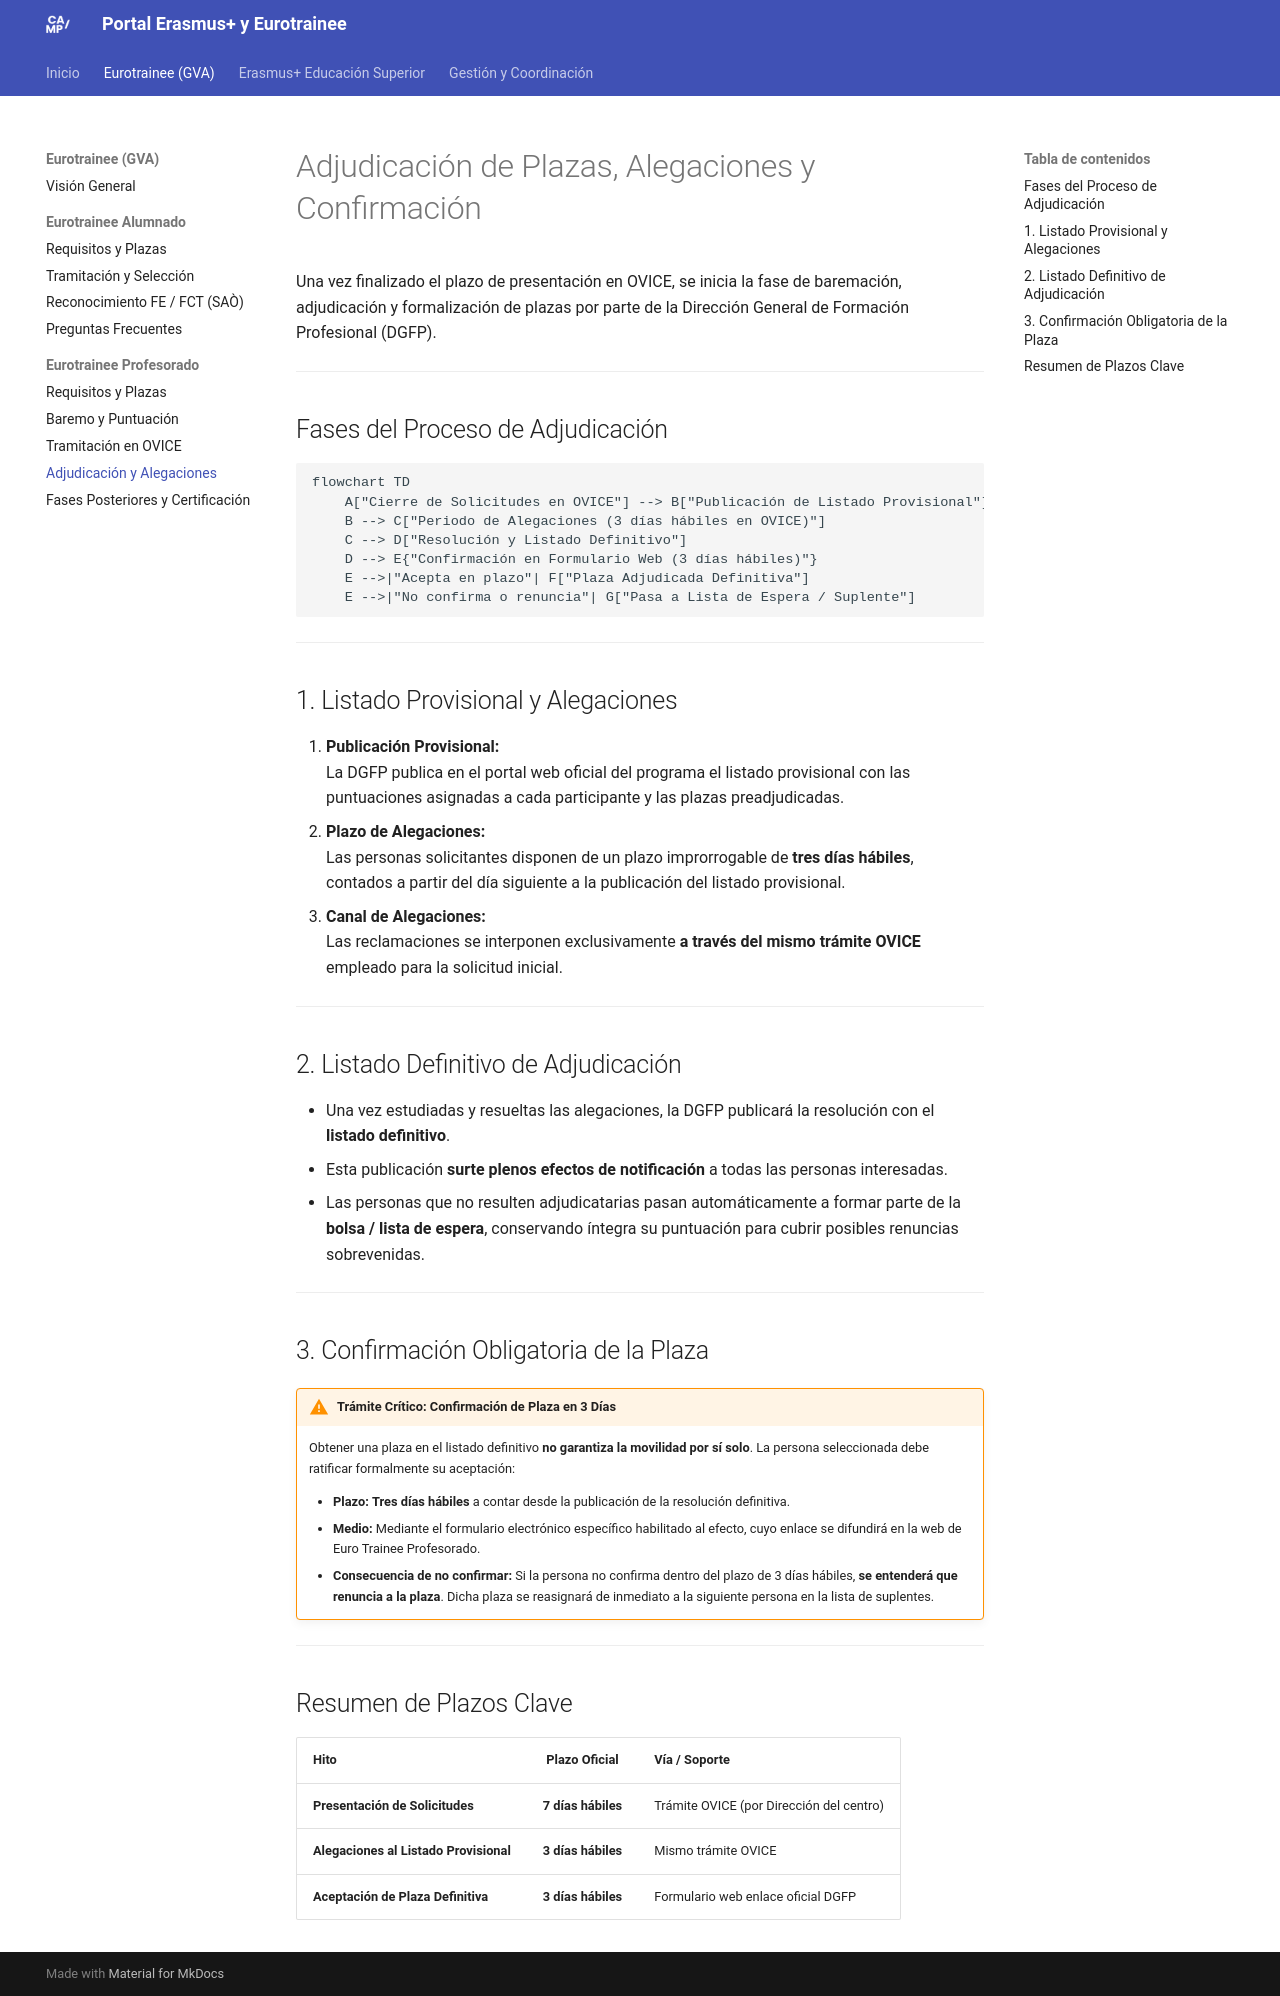

repository: JMAbadLopez/erasmus · page: eurotrainee/adjudicacion-plazos/index.html · generator: mkdocs

# Adjudicación de Plazas, Alegaciones y Confirmación

Una vez finalizado el plazo de presentación en OVICE, se inicia la fase de baremación, adjudicación y formalización de plazas por parte de la Dirección General de Formación Profesional (DGFP).

---

## Fases del Proceso de Adjudicación

```mermaid
flowchart TD
    A["Cierre de Solicitudes en OVICE"] --> B["Publicación de Listado Provisional"]
    B --> C["Periodo de Alegaciones (3 días hábiles en OVICE)"]
    C --> D["Resolución y Listado Definitivo"]
    D --> E{"Confirmación en Formulario Web (3 días hábiles)"}
    E -->|"Acepta en plazo"| F["Plaza Adjudicada Definitiva"]
    E -->|"No confirma o renuncia"| G["Pasa a Lista de Espera / Suplente"]
```

---

## 1. Listado Provisional y Alegaciones

1. **Publicación Provisional:**  
   La DGFP publica en el portal web oficial del programa el listado provisional con las puntuaciones asignadas a cada participante y las plazas preadjudicadas.
2. **Plazo de Alegaciones:**  
   Las personas solicitantes disponen de un plazo improrrogable de **tres días hábiles**, contados a partir del día siguiente a la publicación del listado provisional.
3. **Canal de Alegaciones:**  
   Las reclamaciones se interponen exclusivamente **a través del mismo trámite OVICE** empleado para la solicitud inicial.

---

## 2. Listado Definitivo de Adjudicación

- Una vez estudiadas y resueltas las alegaciones, la DGFP publicará la resolución con el **listado definitivo**.
- Esta publicación **surte plenos efectos de notificación** a todas las personas interesadas.
- Las personas que no resulten adjudicatarias pasan automáticamente a formar parte de la **bolsa / lista de espera**, conservando íntegra su puntuación para cubrir posibles renuncias sobrevenidas.

---

## 3. Confirmación Obligatoria de la Plaza

!!! warning "Trámite Crítico: Confirmación de Plaza en 3 Días"
    Obtener una plaza en el listado definitivo **no garantiza la movilidad por sí solo**. La persona seleccionada debe ratificar formalmente su aceptación:
    
    - **Plazo:** **Tres días hábiles** a contar desde la publicación de la resolución definitiva.
    - **Medio:** Mediante el formulario electrónico específico habilitado al efecto, cuyo enlace se difundirá en la web de Euro Trainee Profesorado.
    - **Consecuencia de no confirmar:** Si la persona no confirma dentro del plazo de 3 días hábiles, **se entenderá que renuncia a la plaza**. Dicha plaza se reasignará de inmediato a la siguiente persona en la lista de suplentes.

---

## Resumen de Plazos Clave

| Hito | Plazo Oficial | Vía / Soporte |
| :--- | :---: | :--- |
| **Presentación de Solicitudes** | **7 días hábiles** | Trámite OVICE (por Dirección del centro) |
| **Alegaciones al Listado Provisional** | **3 días hábiles** | Mismo trámite OVICE |
| **Aceptación de Plaza Definitiva** | **3 días hábiles** | Formulario web enlace oficial DGFP |
